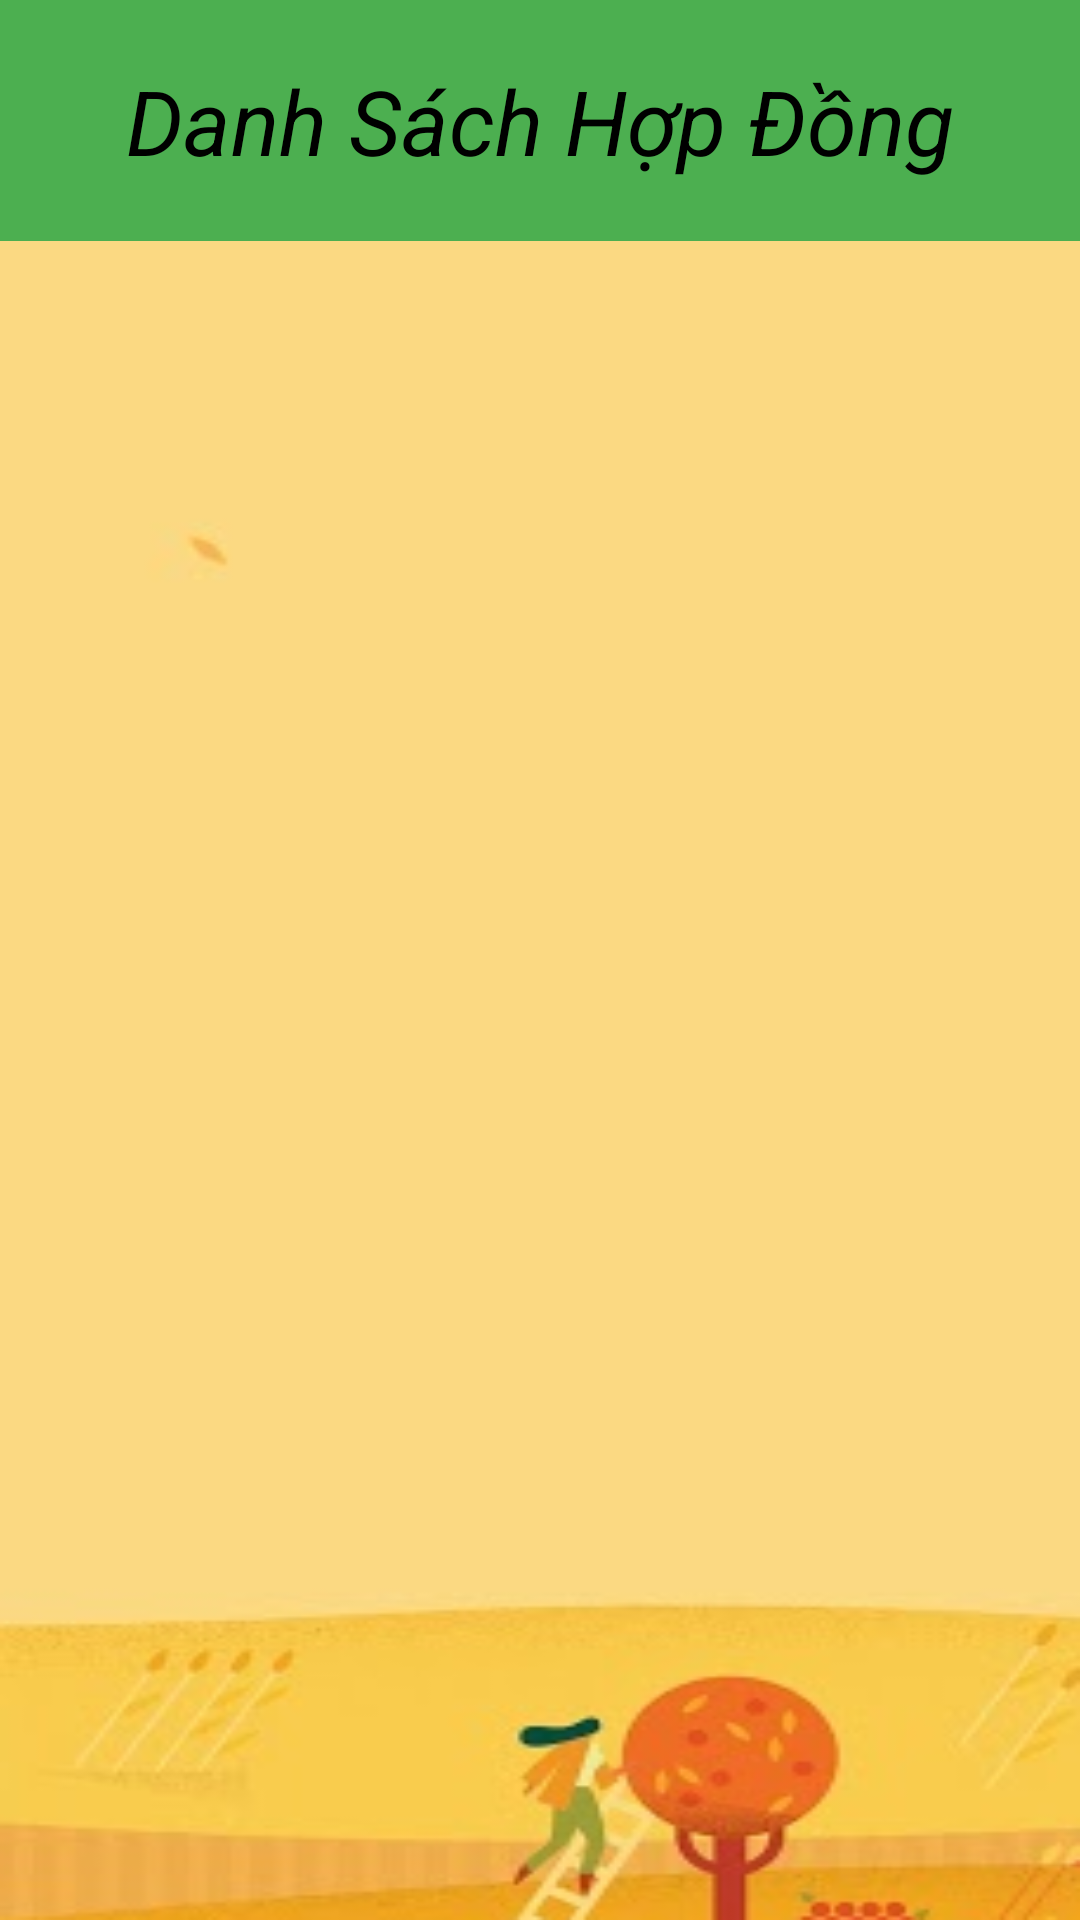

Android layout source for this screen:
<!-- AndroidManifest.xml: application theme Theme.Du_An_Alone -->
<!-- res/layout/activity_hop_dong.xml -->
<?xml version="1.0" encoding="utf-8"?>
<LinearLayout xmlns:android="http://schemas.android.com/apk/res/android"
    xmlns:app="http://schemas.android.com/apk/res-auto"
    xmlns:tools="http://schemas.android.com/tools"
    android:layout_width="match_parent"
    android:layout_height="match_parent"
    android:orientation="vertical"
    tools:context=".ChucNangChinh.HopDong_Activity">
    <TextView
        android:layout_width="match_parent"
        android:layout_height="wrap_content"
        android:text="Danh Sách Hợp Đồng"
        android:textColor="#000000"
        android:textAlignment="center"
        android:padding="20dp"
        android:textSize="30dp"
        android:textStyle="italic"
        android:background="#4CAF50"
        />
<ListView
    android:layout_width="match_parent"
    android:background="@drawable/bg4"
    android:layout_height="match_parent"
    android:id="@+id/lvHopDong_Activity"/>
</LinearLayout>
<!-- resources referenced by this layout -->
<resources>
  <!-- drawable bg4: png bitmap (drawable, 36729 bytes) -->
  <style name="Theme.Du_An_Alone" parent="Theme.MaterialComponents.DayNight.NoActionBar">
          
          <item name="colorPrimary">@color/purple_500</item>
          <item name="colorPrimaryVariant">@color/purple_700</item>
          <item name="colorOnPrimary">@color/white</item>
          
          <item name="colorSecondary">@color/teal_200</item>
          <item name="colorSecondaryVariant">@color/teal_700</item>
          <item name="colorOnSecondary">@color/black</item>
          
          <item name="android:statusBarColor">?attr/colorPrimaryVariant</item>
          
      </style>
  <!-- not gathered from this repository: default colours our renderer supplied (Android Studio template values) -->
  <color name="purple_500">#FF6200EE</color>
  <color name="purple_700">#FF3700B3</color>
  <color name="teal_200">#FF03DAC5</color>
  <color name="teal_700">#FF018786</color>
  <color name="black">#FF000000</color>
  <color name="white">#FFFFFFFF</color>
</resources>
